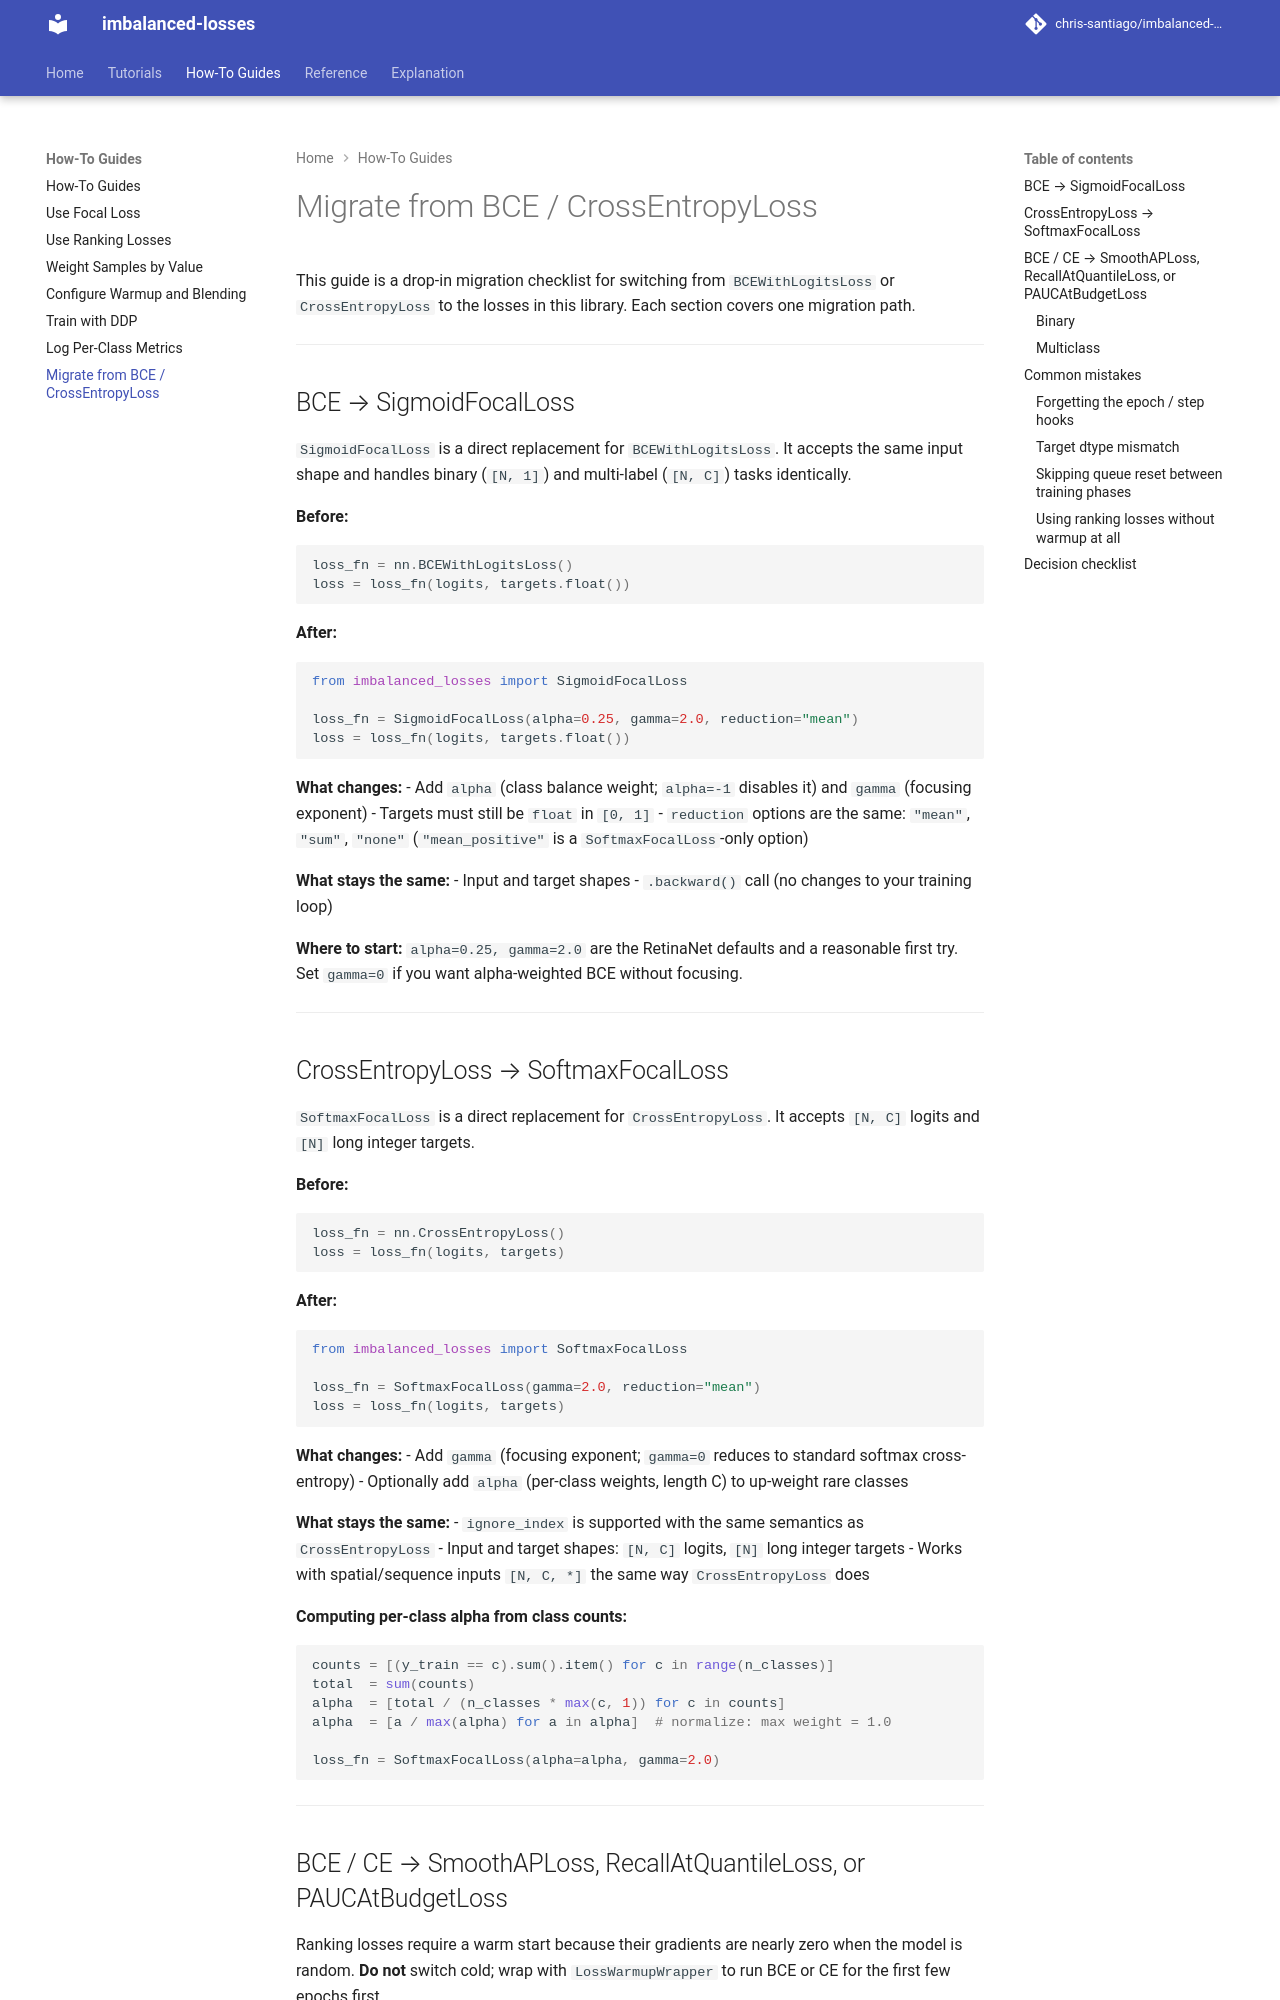

repository: chris-santiago/imbalanced-losses · page: how-to/migrate-from-cross-entropy/index.html · generator: mkdocs

# Migrate from BCE / CrossEntropyLoss

This guide is a drop-in migration checklist for switching from `BCEWithLogitsLoss` or
`CrossEntropyLoss` to the losses in this library. Each section covers one migration path.

---

## BCE → SigmoidFocalLoss

`SigmoidFocalLoss` is a direct replacement for `BCEWithLogitsLoss`. It accepts the same input
shape and handles binary (`[N, 1]`) and multi-label (`[N, C]`) tasks identically.

**Before:**
```python
loss_fn = nn.BCEWithLogitsLoss()
loss = loss_fn(logits, targets.float())
```

**After:**
```python
from imbalanced_losses import SigmoidFocalLoss

loss_fn = SigmoidFocalLoss(alpha=0.25, gamma=2.0, reduction="mean")
loss = loss_fn(logits, targets.float())
```

**What changes:**
- Add `alpha` (class balance weight; `alpha=-1` disables it) and `gamma` (focusing exponent)
- Targets must still be `float` in `[0, 1]`
- `reduction` options are the same: `"mean"`, `"sum"`, `"none"` (`"mean_positive"` is a `SoftmaxFocalLoss`-only option)

**What stays the same:**
- Input and target shapes
- `.backward()` call (no changes to your training loop)

**Where to start:** `alpha=0.25, gamma=2.0` are the RetinaNet defaults and a reasonable
first try. Set `gamma=0` if you want alpha-weighted BCE without focusing.

---

## CrossEntropyLoss → SoftmaxFocalLoss

`SoftmaxFocalLoss` is a direct replacement for `CrossEntropyLoss`. It accepts `[N, C]` logits
and `[N]` long integer targets.

**Before:**
```python
loss_fn = nn.CrossEntropyLoss()
loss = loss_fn(logits, targets)
```

**After:**
```python
from imbalanced_losses import SoftmaxFocalLoss

loss_fn = SoftmaxFocalLoss(gamma=2.0, reduction="mean")
loss = loss_fn(logits, targets)
```

**What changes:**
- Add `gamma` (focusing exponent; `gamma=0` reduces to standard softmax cross-entropy)
- Optionally add `alpha` (per-class weights, length C) to up-weight rare classes

**What stays the same:**
- `ignore_index` is supported with the same semantics as `CrossEntropyLoss`
- Input and target shapes: `[N, C]` logits, `[N]` long integer targets
- Works with spatial/sequence inputs `[N, C, *]` the same way `CrossEntropyLoss` does

**Computing per-class alpha from class counts:**
```python
counts = [(y_train == c).sum().item() for c in range(n_classes)]
total  = sum(counts)
alpha  = [total / (n_classes * max(c, 1)) for c in counts]
alpha  = [a / max(alpha) for a in alpha]  # normalize: max weight = 1.0

loss_fn = SoftmaxFocalLoss(alpha=alpha, gamma=2.0)
```

---

## BCE / CE → SmoothAPLoss, RecallAtQuantileLoss, or PAUCAtBudgetLoss

Ranking losses require a warm start because their gradients are nearly zero when the model is
random. **Do not** switch cold; wrap with `LossWarmupWrapper` to run BCE or CE for the first
few epochs first.
